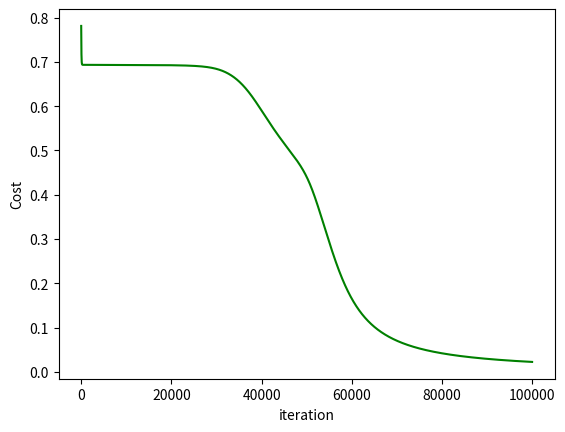

Recreate this plot in Python.
import numpy
from matplotlib import pyplot as plt 

def updation(param, gradients, alpha): 
	param["w1"] = param["w1"] - alpha * gradients["dW1"] 
	param["w2"] = param["w2"] - alpha * gradients["dW2"] 
	param["b1"] = param["b1"] - alpha * gradients["db1"] 
	param["b2"] = param["b2"] - alpha * gradients["db2"] 
	return param

def backPropagation(X_train, Y, cache): 
	m = X_train.shape[1] 
	(Z1, A1, w1, b1, Z2, A2, w2, b2) = cache 
	
	dZ2 = A2 - Y 
	dW2 = numpy.dot(dZ2, A1.T) / m 
	db2 = numpy.sum(dZ2, axis = 1, keepdims = True) 
	
	dA1 = numpy.dot(w2.T, dZ2) 
	dZ1 = numpy.multiply(dA1, A1 * (1- A1)) 
	dW1 = numpy.dot(dZ1, X_train.T) / m 
	db1 = numpy.sum(dZ1, axis = 1, keepdims = True) / m 
	
	gradients = {"dZ2": dZ2, "dW2": dW2, "db2": db2, 
				"dZ1": dZ1, "dW1": dW1, "db1": db1} 
	return gradients

def sigmoid(z): 
	return 1 / (1 + numpy.exp(-z)) 

def forwProp(X_train, Y, param): 
	m = X_train.shape[1] 
	w1 = param["w1"] 
	w2 = param["w2"] 
	b1 = param["b1"] 
	b2 = param["b2"] 

	Z1 = numpy.dot(w1, X_train) + b1 
	A1 = sigmoid(Z1) 
	Z2 = numpy.dot(w2, A1) + b2 
	A2 = sigmoid(Z2) 

	cache = (Z1, A1, w1, b1, Z2, A2, w2, b2) 
	logprobs = numpy.multiply(numpy.log(A2), Y) + numpy.multiply(numpy.log(1 - A2), (1 - Y)) 
	cost = -numpy.sum(logprobs) / m 
	return cost, cache, A2

def annXNOR(epoch, X_train, Y, param, losses, alpha):
    for i in range(epoch): 
	    losses[i, 0], cache, A2 = forwProp(X_train, Y, param) 
	    gradients = backPropagation(X_train, Y, cache) 
	    param = updation(param, gradients, alpha) 

def initial(inputs, neuron, output): 
	w1 = numpy.random.randn(neuron, inputs) 
	w2 = numpy.random.randn(output, neuron) 
	b1 = numpy.zeros((neuron, 1)) 
	b2 = numpy.zeros((output, 1)) 
	
	param = {"w1" : w1, "b1": b1, 
				"w2" : w2, "b2": b2} 
	return param

X_train = numpy.array([[0, 0, 1, 1], [0, 1, 0, 1]])
Y = numpy.array([[1, 0, 0, 1]])

neuron = 2
inputs = X_train.shape[0]
output = Y.shape[0]
param = initial(inputs, neuron, output) 
epoch = 100000
alpha = 0.01
losses = numpy.zeros((epoch, 1)) 

print("Training with X-NOR data")
annXNOR(epoch, X_train, Y, param, losses, alpha)
print("Parameters :\n", param)

print("\nTesting the neural network")
X_test = numpy.array([[0, 0, 1, 1], [1, 0, 1, 0]])
cost, _, A2 = forwProp(X_test, Y, param) 
prediction = (A2 > 0.5) * 1.0
# print(A2)
print("X_test :\n", X_test)
print("Y :", prediction) 

plt.figure() 
plt.plot(losses, color="green") 
plt.xlabel("iteration") 
plt.ylabel("Cost") 
plt.show() 
